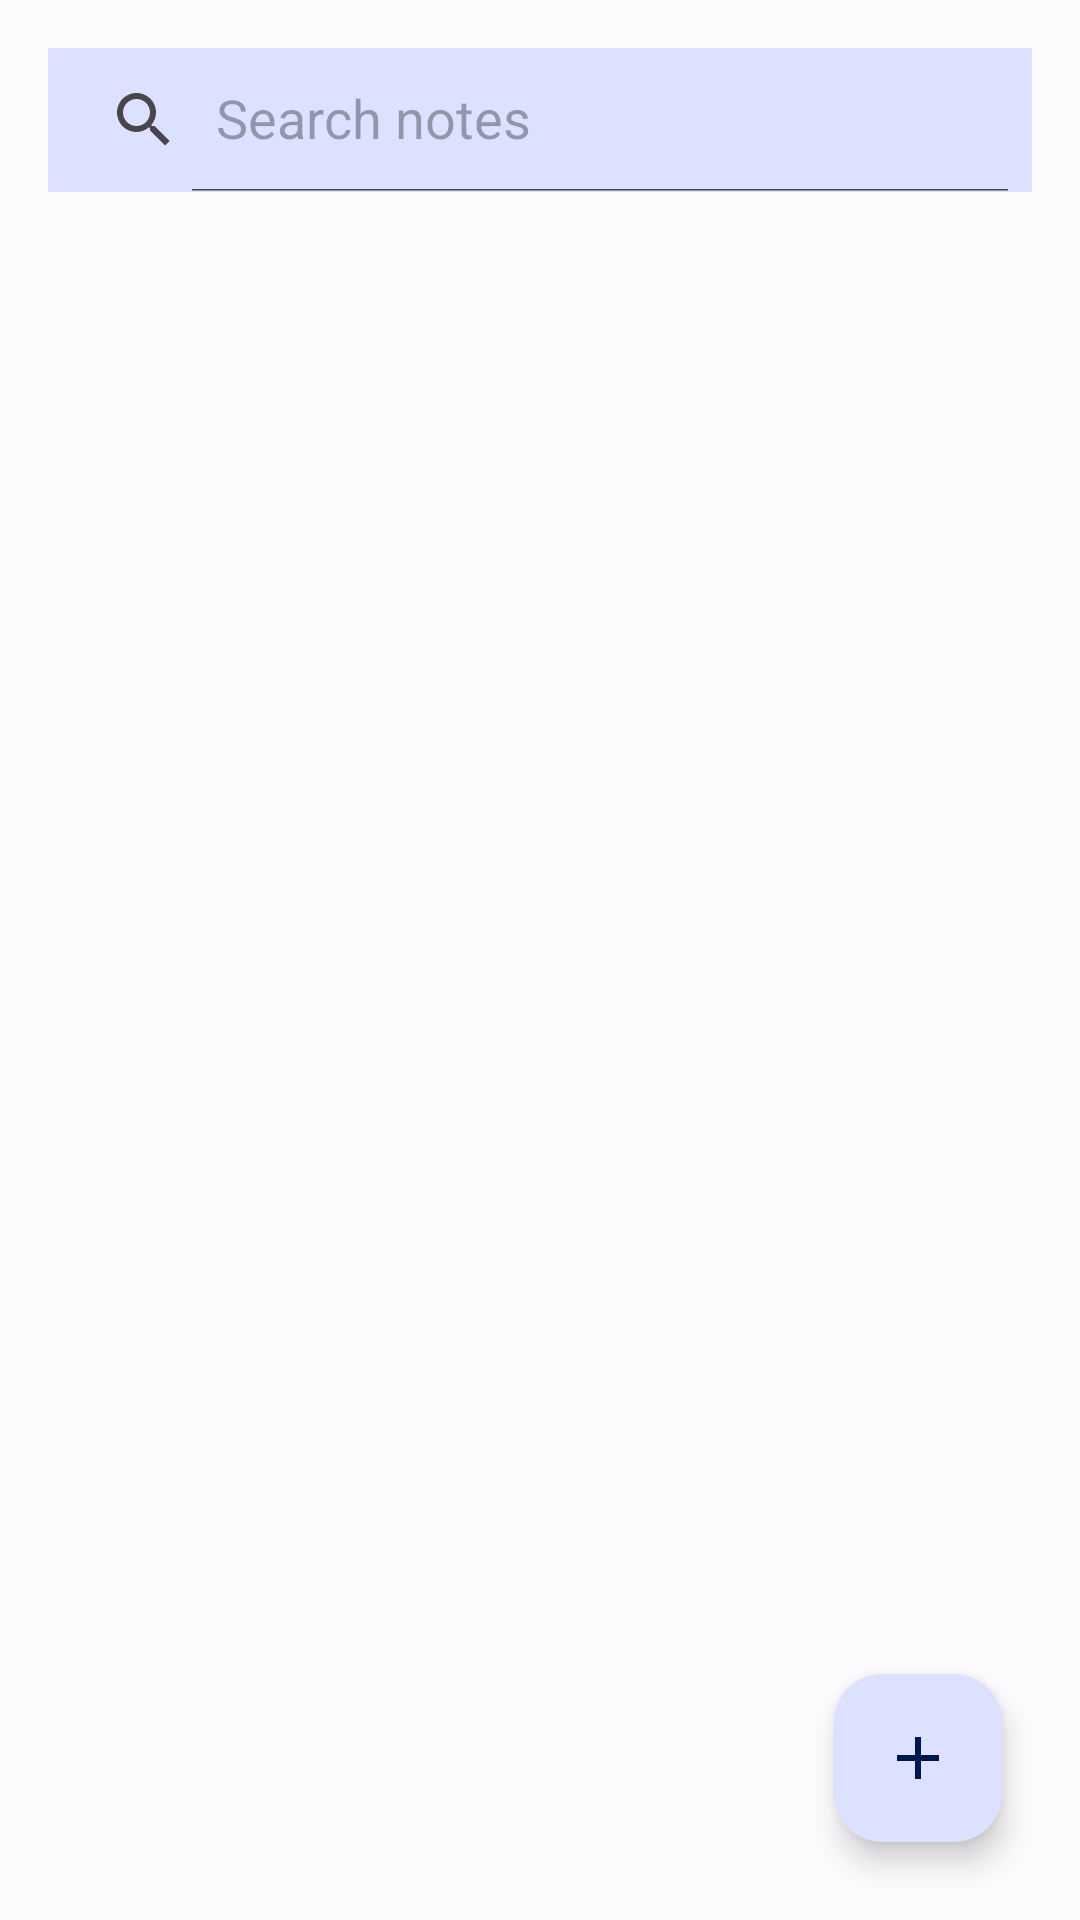

This screen was rendered from an Android layout file. Write that file and the resources it references.
<!-- AndroidManifest.xml: application theme Theme.Notes -->
<!-- res/layout/activity_main.xml -->
<?xml version="1.0" encoding="utf-8"?>
<androidx.constraintlayout.widget.ConstraintLayout xmlns:android="http://schemas.android.com/apk/res/android"
    xmlns:app="http://schemas.android.com/apk/res-auto"
    xmlns:tools="http://schemas.android.com/tools"
    android:layout_width="match_parent"
    android:layout_height="match_parent"
    tools:context=".MainActivity">

    <androidx.appcompat.widget.SearchView
        android:id="@+id/searchViewHome"
        android:layout_width="match_parent"
        android:layout_height="wrap_content"
        android:layout_margin="16dp"
        app:queryHint="Search notes"
        app:iconifiedByDefault="false"
        android:background="?attr/colorPrimaryContainer"
        app:layout_constraintBottom_toTopOf="@+id/recycler_home"
        app:layout_constraintTop_toTopOf="parent"
        tools:layout_editor_absoluteX="16dp" />

    <androidx.recyclerview.widget.RecyclerView
        android:id="@+id/recycler_home"
        android:layout_width="match_parent"
        android:layout_height="wrap_content"
        android:layout_margin="8dp"
        app:layout_constraintTop_toBottomOf="@+id/searchViewHome" />

    <com.google.android.material.floatingactionbutton.FloatingActionButton
        android:id="@+id/add_note_fab_btn"
        android:layout_width="wrap_content"
        android:layout_height="wrap_content"
        android:layout_margin="26dp"
        android:clickable="true"
        android:contentDescription="@string/add_note_fab"
        android:src="@drawable/ic_add_24"
        app:layout_constraintBottom_toBottomOf="parent"
        app:layout_constraintEnd_toEndOf="parent" />


</androidx.constraintlayout.widget.ConstraintLayout>
<!-- resources referenced by this layout -->
<resources>
  <!-- drawable ic_add_24 (drawable) -->
  <vector xmlns:android="http://schemas.android.com/apk/res/android"
      android:width="24dp"
      android:height="24dp"
      android:tint="?attr/colorOnPrimary"
      android:viewportWidth="24"
      android:viewportHeight="24">
  
      <path
          android:fillColor="?attr/colorOnPrimary"
          android:pathData="M19,13h-6v6h-2v-6H5v-2h6V5h2v6h6v2z" />
  
  </vector>
  <string name="add_note_fab">Add note</string>
  <color name="md_theme_light_primary">#3F5AA9</color>
  <color name="md_theme_light_onPrimary">#FFFFFF</color>
  <color name="md_theme_light_primaryContainer">#DBE1FF</color>
  <color name="md_theme_light_onPrimaryContainer">#00174C</color>
  <color name="md_theme_light_secondary">#00639C</color>
  <color name="md_theme_light_onSecondary">#FFFFFF</color>
  <color name="md_theme_light_secondaryContainer">#CEE5FF</color>
  <color name="md_theme_light_onSecondaryContainer">#001D33</color>
  <color name="md_theme_light_tertiary">#7E5700</color>
  <color name="md_theme_light_onTertiary">#FFFFFF</color>
  <color name="md_theme_light_tertiaryContainer">#FFDEAC</color>
  <color name="md_theme_light_onTertiaryContainer">#281900</color>
  <color name="md_theme_light_error">#BA1A1A</color>
  <color name="md_theme_light_errorContainer">#FFDAD6</color>
  <color name="md_theme_light_onError">#FFFFFF</color>
  <color name="md_theme_light_onErrorContainer">#410002</color>
  <color name="md_theme_light_background">#FEFBFF</color>
  <color name="md_theme_light_onBackground">#1B1B1F</color>
  <color name="md_theme_light_surface">#FEFBFF</color>
  <color name="md_theme_light_onSurface">#1B1B1F</color>
  <color name="md_theme_light_surfaceVariant">#E2E1EC</color>
  <color name="md_theme_light_onSurfaceVariant">#45464F</color>
  <color name="md_theme_light_outline">#757680</color>
  <color name="md_theme_light_inverseOnSurface">#F2F0F4</color>
  <color name="md_theme_light_inverseSurface">#303034</color>
  <color name="md_theme_light_inversePrimary">#B4C5FF</color>
</resources>
